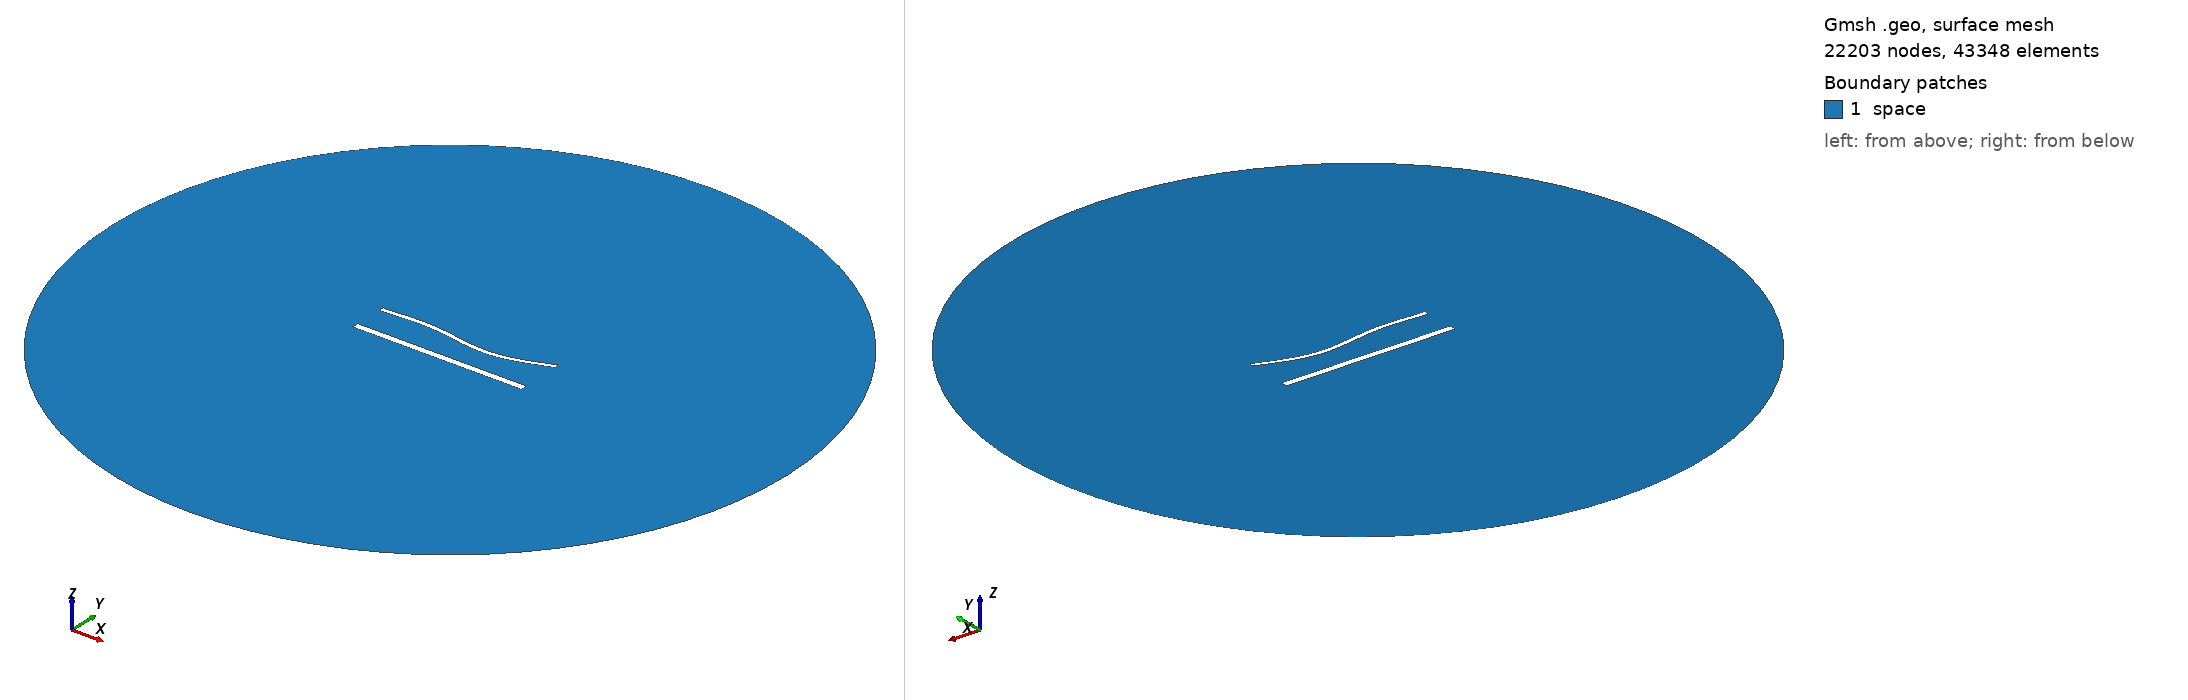

Gmsh geometry script, surface-meshed: 22203 nodes, 43348 surface elements. Boundary patches (legend numbers): 1 space. Left view from above one corner, right view from below the opposite corner. Legend entries are the model's physical surfaces. The drawing asked Gmsh for element sizes between 1% and 20% of the model's largest extent; the script's own settings can give other sizes.

=== 1655.geo (drawn) ===
//---------------------------------------
// Geometry kernel
//---------------------------------------

SetFactory("OpenCASCADE");



//---------------------------------------
// Parameters of the geometry
//---------------------------------------

// Overetch of the upper plate
overetch = 0.5;

// Distance between the plates
distance = 20.0;

// Discretization over the x axis (for the deformation)
nx = 50; 

// Length of the plate
L = 100 - overetch; 

// Number of modes
n = 4; 

// 1st mode coefficient
coeff(1) = 0.0;
beta(1) = 0.596864 * 3.1415926535 / L;

// 2nd mode coefficient
coeff(2) = -1.5;
beta(2) = 1.49418 * 3.1415926535 / L;

// 3rd mode coefficient
coeff(3) = 1.5;
beta(3) = 2.50025 * 3.1415926535 / L;

// 4th mode coefficient
coeff(4) = 0.0;
beta(4) = 3.49999 * 3.1415926535 / L;



//---------------------------------------
// Upper plate (deformed rectangle)
//---------------------------------------

// Coordiantes of the upper plate
xmin = -50;
xmax = 50 - overetch;

// Height of the upper plate
yheight = 4 - 2 * overetch;

// Indexes of the points
UpperID[] = {};
LowerID[] = {};
LeftID[] = {};
RightID[] = {};

// Point index
p = 1;

// Horizontal edges
For i In {1:nx}
    x = xmin + (i-1)*(xmax - xmin)/(nx-1);

    y_bottom = distance / 2 + overetch;
    For j In {1:n}
        C = (Cosh(beta(j)*L) + Cos(beta(j)*L)) / (Sinh(beta(j)*L) + Sin(beta(j)*L));
        y_bottom  = y_bottom + coeff(j) * (Cosh(beta(j)*(x+50)) - Cos(beta(j)*(x+50)) - C * (Sinh(beta(j)*(x+50)) - Sin(beta(j)*(x+50))));
    EndFor

    y_top = y_bottom + yheight;

    Point(p) = {x, y_top, 0, 1.0};
    UpperID[i] = p;
    p = p + 1;

    Point(p) = {x, y_bottom, 0, 1.0};
    LowerID[i] = p;
    p = p + 1;
EndFor

// Create point lists
UpperPts[] = {}; LowerPts[] = {};
For i In {1:nx}
  UpperPts[] += {UpperID[i]};
  LowerPts[] += {LowerID[i]};
EndFor

// Build splines
Spline(1) = {UpperPts[]};
Spline(2) = {LowerPts[]};
Line(3) = {LowerPts[nx-1], UpperPts[nx-1]};
Line(4) = {LowerPts[0], UpperPts[0]};

// Build the plane surface
Curve Loop(1) = {2, 3, -1, -4};
Plane Surface(1) = {1};



//---------------------------------------
// Lower plate (rectangle)
//---------------------------------------

// Vertices
Point(1001) = {-50, -distance/2, 0, 1.0};
Point(1002) = { 50, -distance/2, 0, 1.0};
Point(1003) = { 50,  -distance/2 + 4, 0, 1.0};
Point(1004) = {-50,  -distance/2 + 4, 0, 1.0};

// Edges
Line(5) = {1001, 1002};
Line(6) = {1002, 1003};
Line(7) = {1003, 1004};
Line(8) = {1004, 1001};

// Plane surface
Line Loop(2) = {5, 6, 7, 8};
Plane Surface(2) = {2}; 



//---------------------------------------
// Outer (fictious) boundary
//---------------------------------------

// Points
Point(1005) = {0, 0, 0};       // Center
Point(1006) = {200, 0, 0};     // Start point
Point(1007) = {0, 200, 0};     // 90 degrees
Point(1008) = {-200, 0, 0};    // 180 degrees
Point(1009) = {0, -200, 0};    // 270 degrees

// Circle arcs (each needs start, center, end)
Circle(9) = {1006, 1005, 1007};
Circle(10) = {1007, 1005, 1008};
Circle(11) = {1008, 1005, 1009};
Circle(12) = {1009, 1005, 1006};

// Plane surface for the entire domain
Curve Loop(3) = {9, 10, 11, 12};
Surface(3) = {3};

// Subtract the plates from the whole domain to obtain the actual domain where we want to solve the equations
BooleanDifference{ Surface{3}; Delete; }{ Surface{1}; Surface{2}; Delete; }




//---------------------------------------
// Transfinite Lines/Curves
//---------------------------------------

// Set the number of points on the boundaries
r = 6;
d = 0.15;

// Plates
Transfinite Curve {1} = 50*r/4 Using Progression 1;
Transfinite Line {2} = 50*r Using Progression 1;
Transfinite Curve {3, 4} = 2*r Using Progression 1+d;
Transfinite Line {5} = 50*r/4 Using Progression 1;
Transfinite Line {7} = 50*r Using Progression 1;
Transfinite Line {6} = 2*r Using Progression 1-d;
Transfinite Line {8} = 2*r Using Progression 1+d;

// Outer boundary
Transfinite Line {9, 10, 11, 12} = 20 Using Progression 1;



//---------------------------------------
// Physical groups
//---------------------------------------                

// Physical curves (boundaries)
Physical Line("force_segment", 10) = {2};
Physical Line("upper_plate", 11) = {1, 3, 4};
Physical Line("lower_plate", 12) = {5, 6, 7, 8};
Physical Line("boundary", 20) = {9, 10, 11, 12};

// Physical Surfaces
Physical Surface("space", 30) = {3};



//---------------------------------------
// 6. Generate the Mesh
//---------------------------------------

// 2D mesh generation
Mesh 2;
